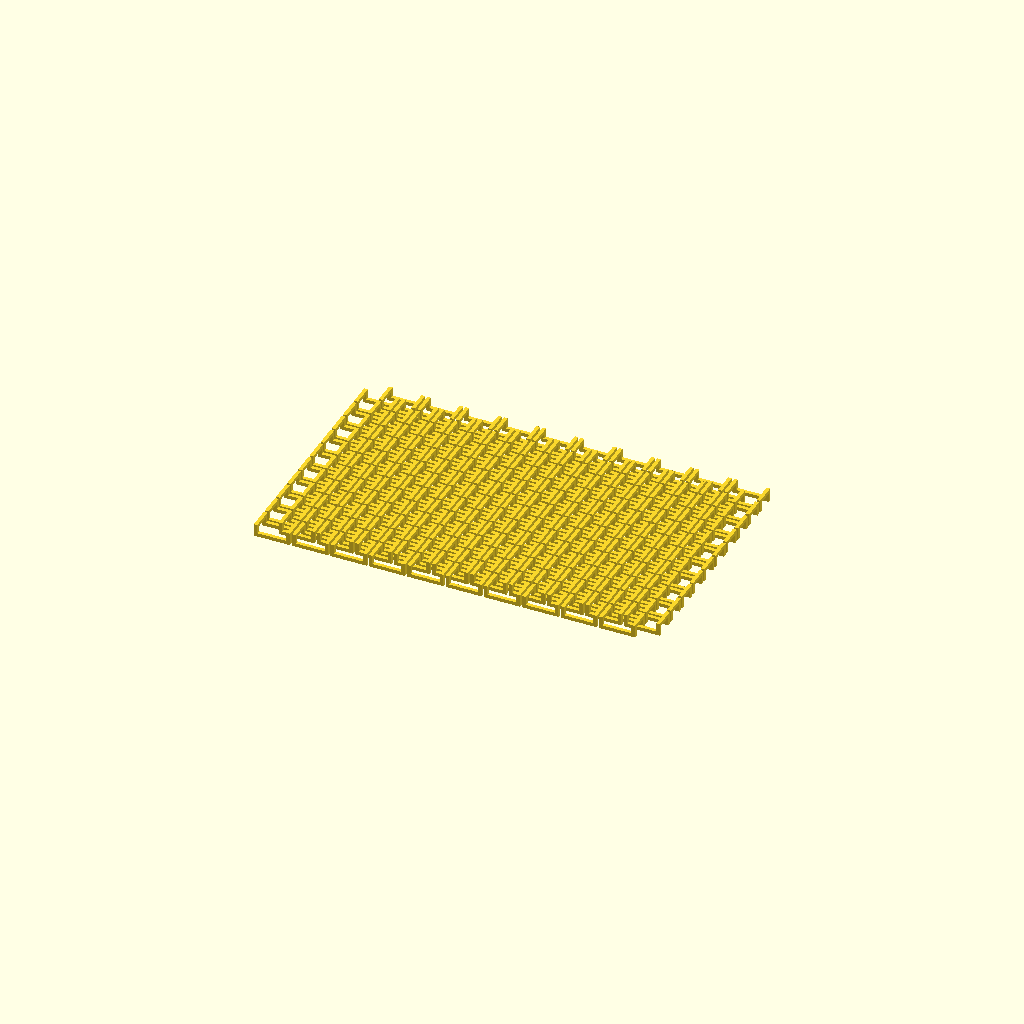
Cell 1 — every parameter at its default value.
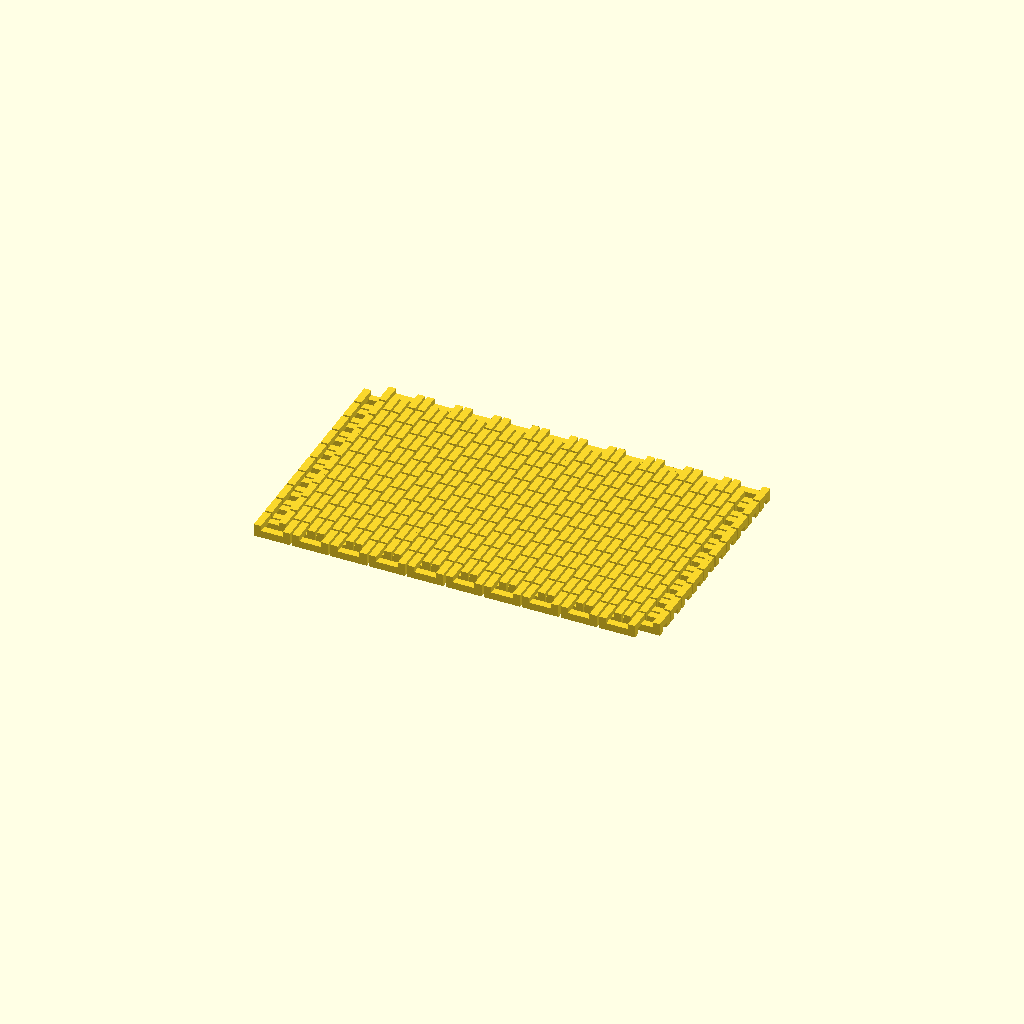
Cell 2: wireWidth = 4 (everything else at default).
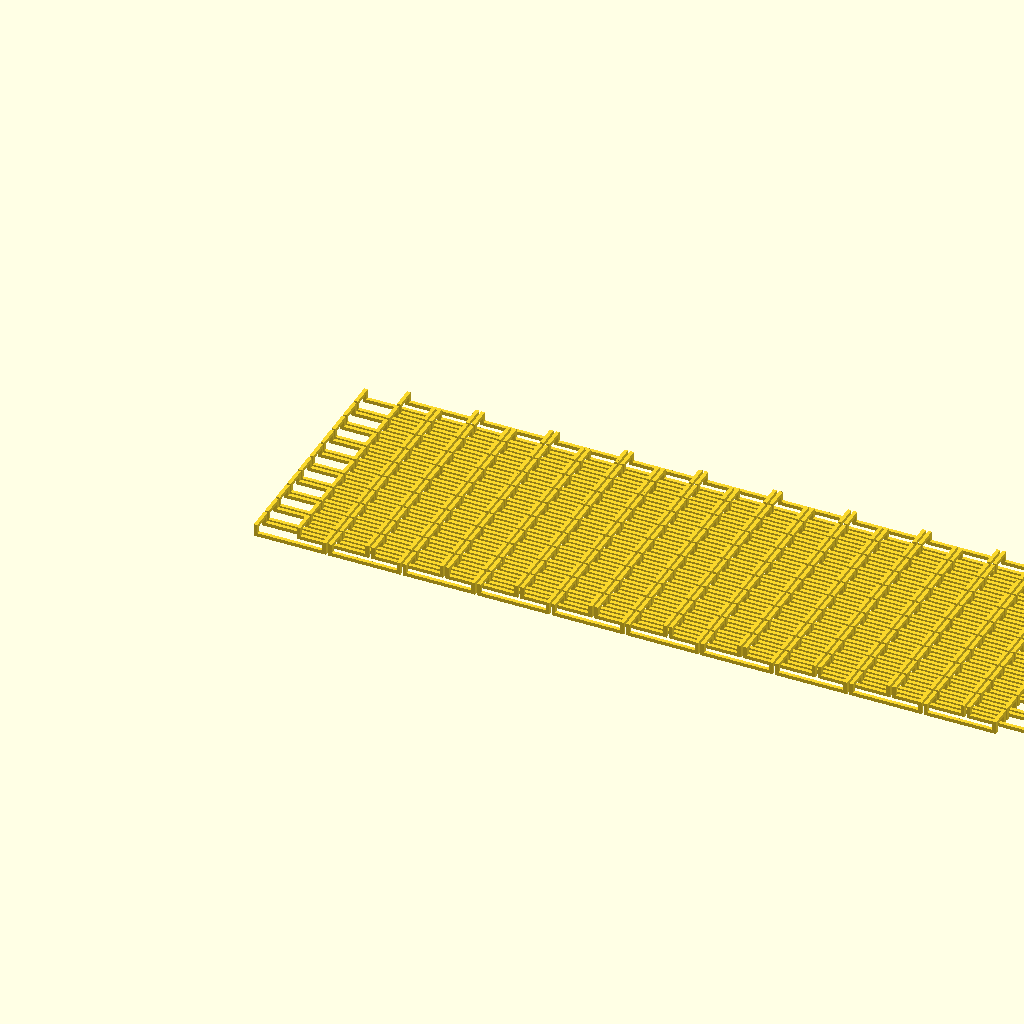
Cell 3 — linkWidth set to 40, the other parameters unchanged.
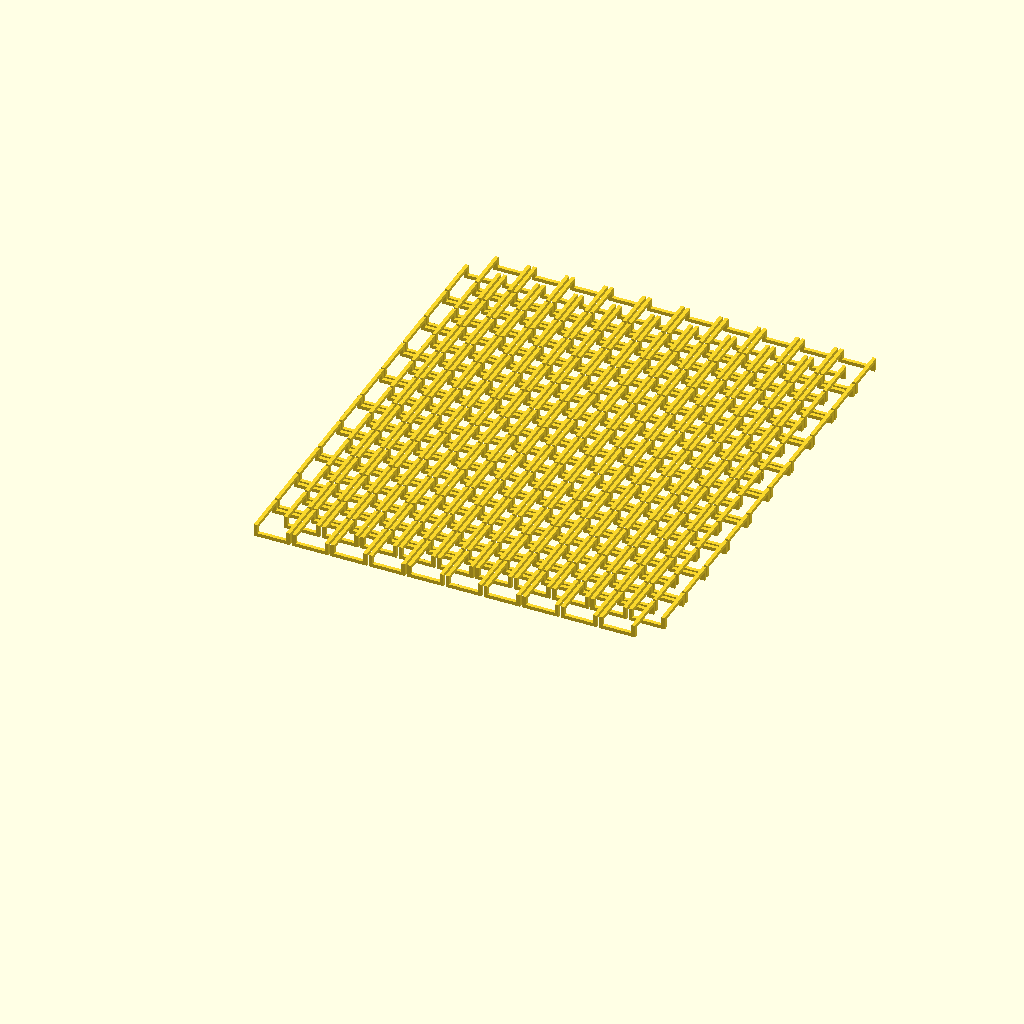
Cell 4 — linkLength set to 24, the other parameters unchanged.
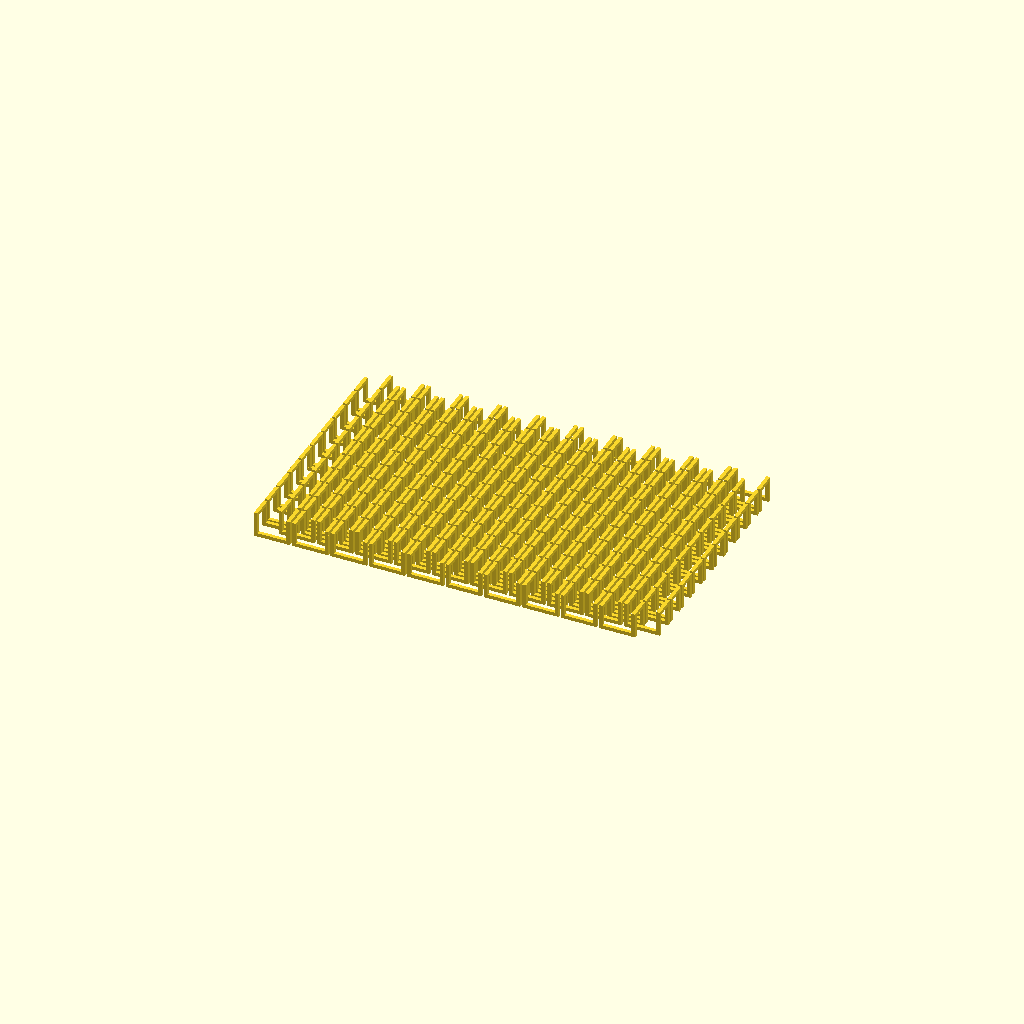
Cell 5 — linkHeight set to 14, the other parameters unchanged.
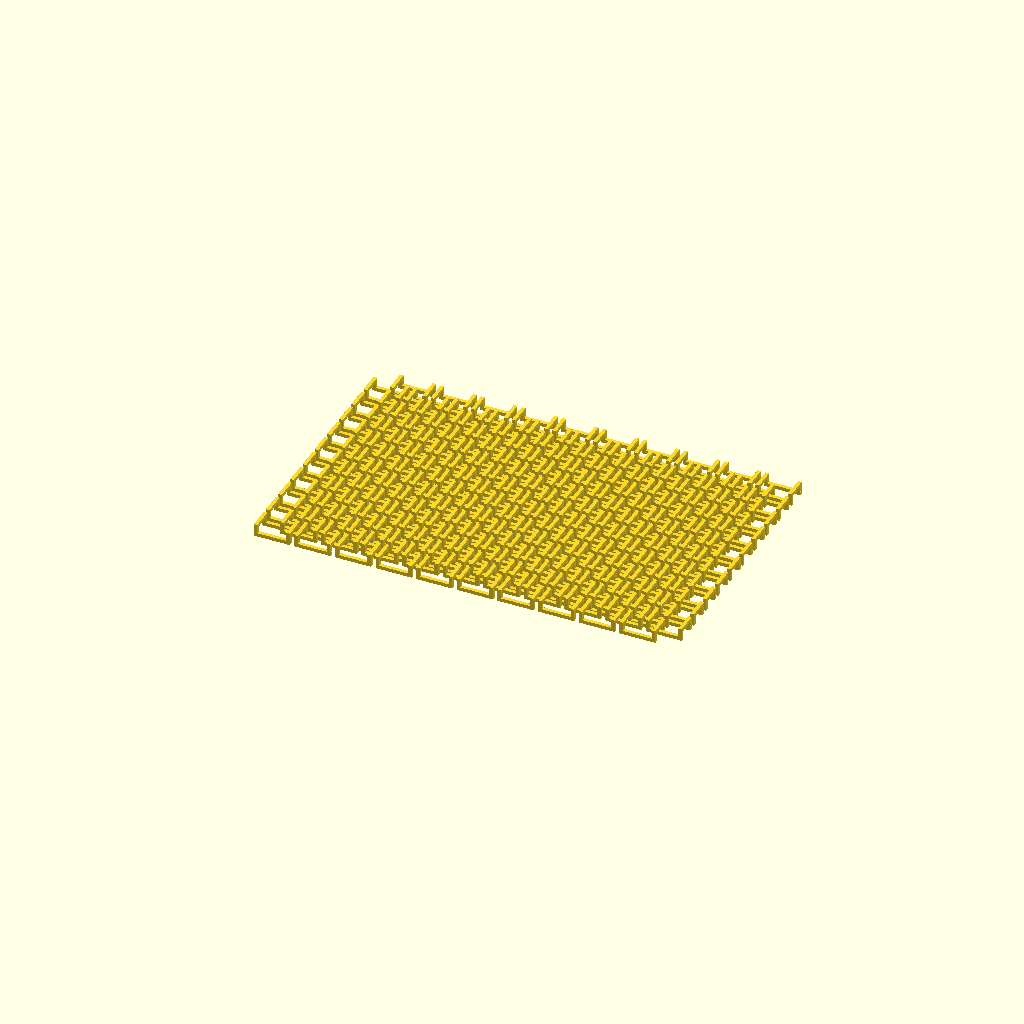
Cell 6 — spacing set to 2.5, the other parameters unchanged.
One fixed orthographic camera (rotation 55°, 0°, 25°; colour scheme Cornfield) for every cell.
The OpenSCAD source (chainmail.scad):
// based on design from:
// http://www.instructables.com/id/Parametric-Chainmail-in-Fusion-360/?utm_source=newsletter&utm_medium=email

wireWidth = 2;
linkWidth = 20;
linkLength = 12;
linkHeight = 7;
spacing = 1.25;

nRows = 10;
nCols = 10;

module link() {
    cube([linkWidth,wireWidth,wireWidth]);
    translate([0,linkLength-wireWidth,0]) cube([linkWidth,wireWidth,wireWidth]);
    module topPart() {
        cube([wireWidth,wireWidth,linkHeight]);
        translate([0,linkLength-wireWidth,0]) 
        cube([wireWidth,wireWidth,linkHeight]);
        translate([0,0,linkHeight-wireWidth])
        cube([wireWidth,linkLength,wireWidth]);
    }
    topPart();
    translate([linkWidth-wireWidth,0,0])
    topPart();
}

module main() {
    for (i=[0:nCols-1]) {
        translate([i*(linkWidth+spacing),0,0]) {
            for(j=[0:nRows-1]) {
                translate([0,j*(linkLength+spacing),0]) link();
            }
        }
    }
}

main();
translate([linkWidth/2+spacing/2,linkLength/2+spacing/2,0]) main();
Parameter table extracted from the source (name, type, default, range or options):
wireWidth: number, default 2
linkWidth: number, default 20
linkLength: number, default 12
linkHeight: number, default 7
spacing: number, default 1.25
nRows: number, default 10
nCols: number, default 10
